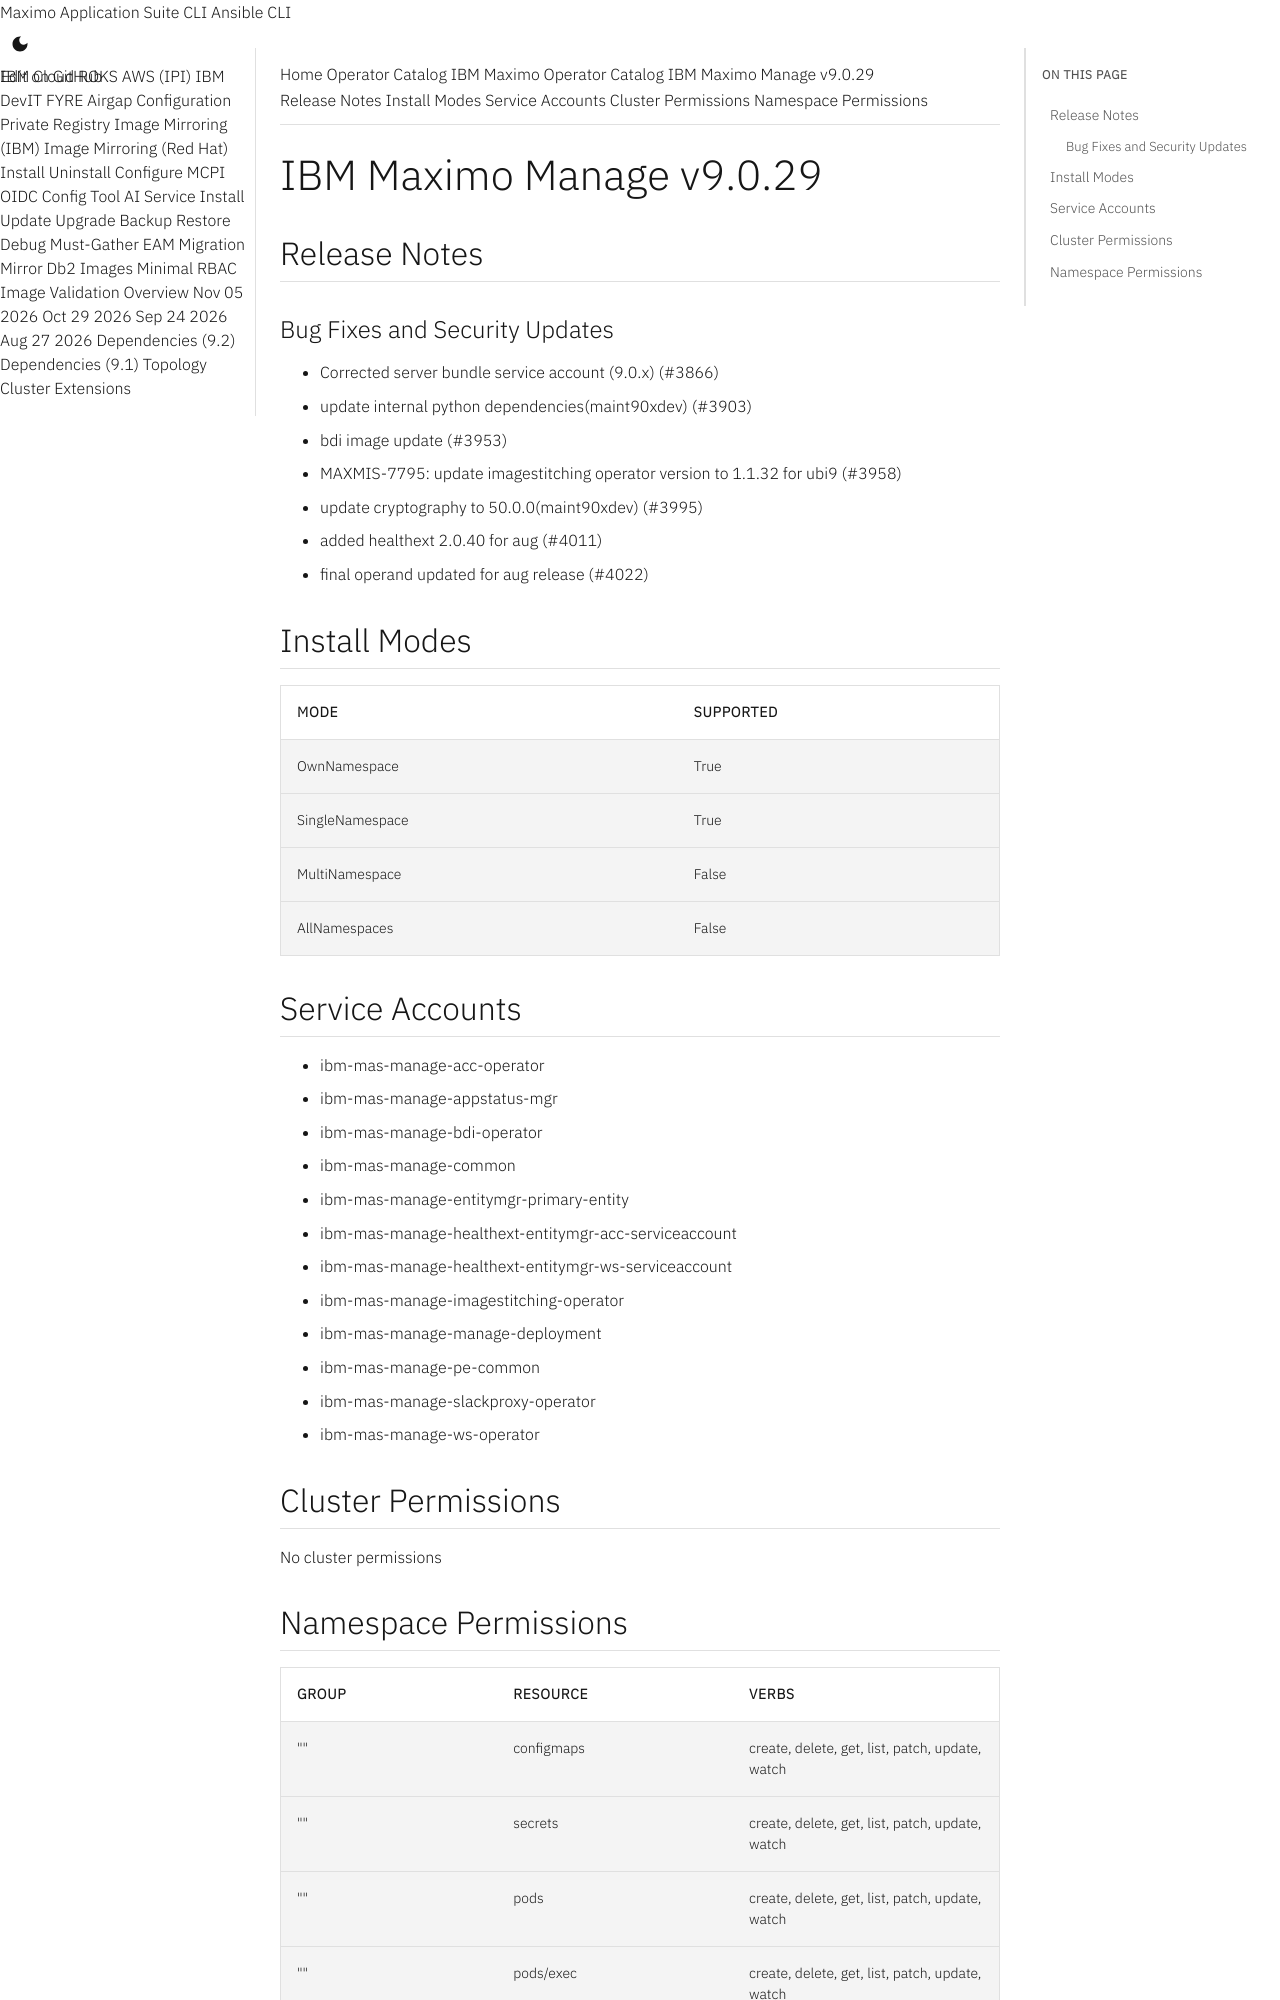

repository: ibm-mas/cli · page: catalogs/packages/ibm-mas-manage/9.0.29/index.html · generator: mkdocs

extra_breadcrumb_title_1: Operator Catalog
extra_breadcrumb_title_2: IBM Maximo Operator Catalog
extra_breadcrumb_url_2: ../../../
nav_title: Operator Catalog

IBM Maximo Manage v9.0.29
================================================================================

Release Notes
--------------------------------------------------------------------------------
### Bug Fixes and Security Updates
- Corrected server bundle service account (9.0.x) (#3866)
- update internal python dependencies(maint90xdev) (#3903)
- bdi image update (#3953)
- MAXMIS-7795: update imagestitching operator version to 1.1.32 for ubi9 (#3958)
- update cryptography to 50.0.0(maint90xdev) (#3995)
- added healthext 2.0.40 for aug (#4011)
- final operand updated for aug release (#4022)

Install Modes
--------------------------------------------------------------------------------
| Mode                 | Supported |
| :------------------- | :-------- |
| OwnNamespace         | True      |
| SingleNamespace      | True      |
| MultiNamespace       | False     |
| AllNamespaces        | False     |

Service Accounts
--------------------------------------------------------------------------------
- ibm-mas-manage-acc-operator
- ibm-mas-manage-appstatus-mgr
- ibm-mas-manage-bdi-operator
- ibm-mas-manage-common
- ibm-mas-manage-entitymgr-primary-entity
- ibm-mas-manage-healthext-entitymgr-acc-serviceaccount
- ibm-mas-manage-healthext-entitymgr-ws-serviceaccount
- ibm-mas-manage-imagestitching-operator
- ibm-mas-manage-manage-deployment
- ibm-mas-manage-pe-common
- ibm-mas-manage-slackproxy-operator
- ibm-mas-manage-ws-operator

Cluster Permissions
--------------------------------------------------------------------------------
No cluster permissions
